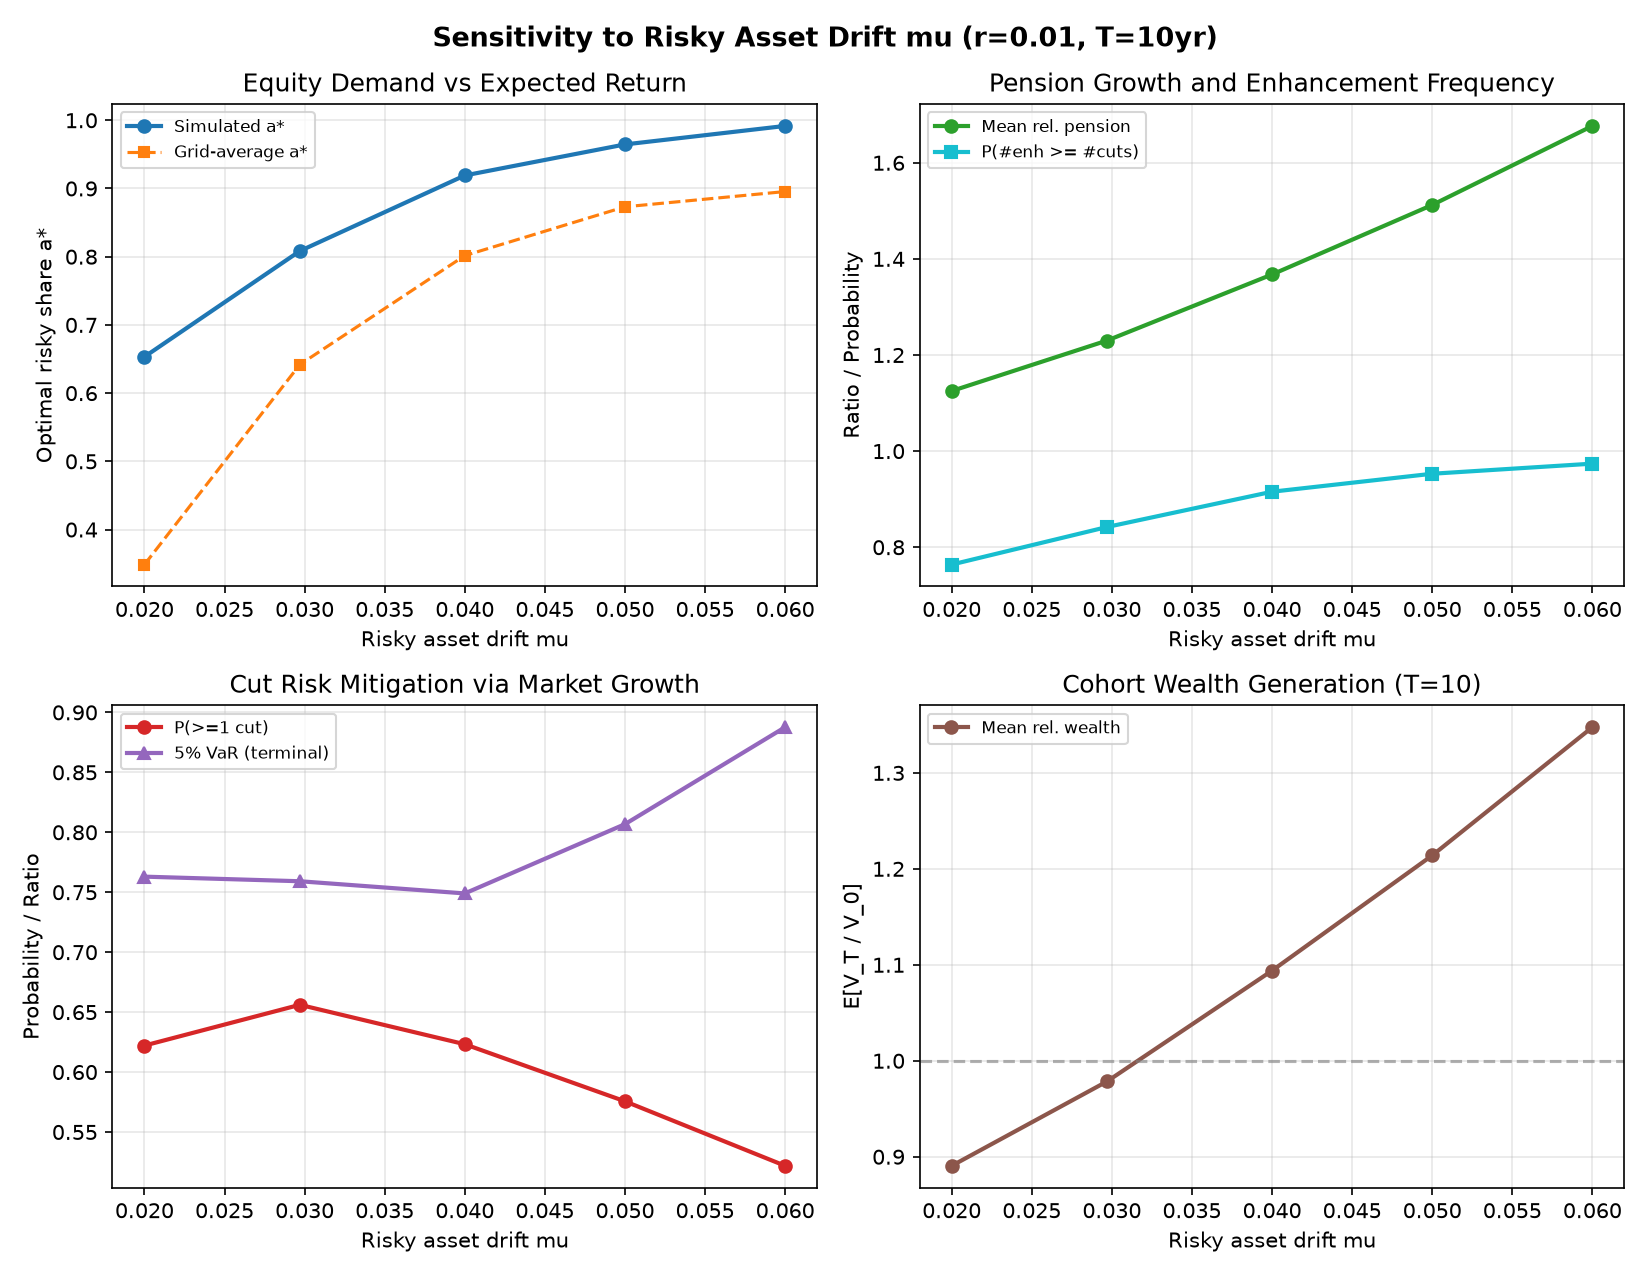

The data file committed next to this chart (first rows):
mu, risk_premium, PI_iterations, PI_runtime_sec, P_cut_prob, P_enh_ge_cuts, P_avg_gt_P0, rel_pension_mean_T, rel_pension_std_T, rel_pension_VaR_5pct, rel_wealth_mean_T, rel_wealth_std_T, sim_mean_action, grid_mean_action
0.02, 0.01, 7, 0.994, 0.6221, 0.7639, 0.6316, 1.125, 0.3028, 0.763, 0.8906, 0.2474, 0.6533, 0.3487
0.0297, 0.0197, 7, 1.494, 0.6561, 0.8421, 0.7047, 1.23, 0.3852, 0.7592, 0.9785, 0.3181, 0.8083, 0.6418
0.04, 0.03, 8, 1.909, 0.6232, 0.9155, 0.7866, 1.368, 0.4619, 0.749, 1.094, 0.3787, 0.9191, 0.8016
0.05, 0.04, 7, 1.703, 0.5756, 0.9529, 0.8505, 1.512, 0.5245, 0.8068, 1.214, 0.4273, 0.9646, 0.8732
0.06, 0.05, 6, 1.506, 0.5218, 0.9739, 0.8964, 1.677, 0.591, 0.8877, 1.348, 0.4814, 0.9917, 0.8955
